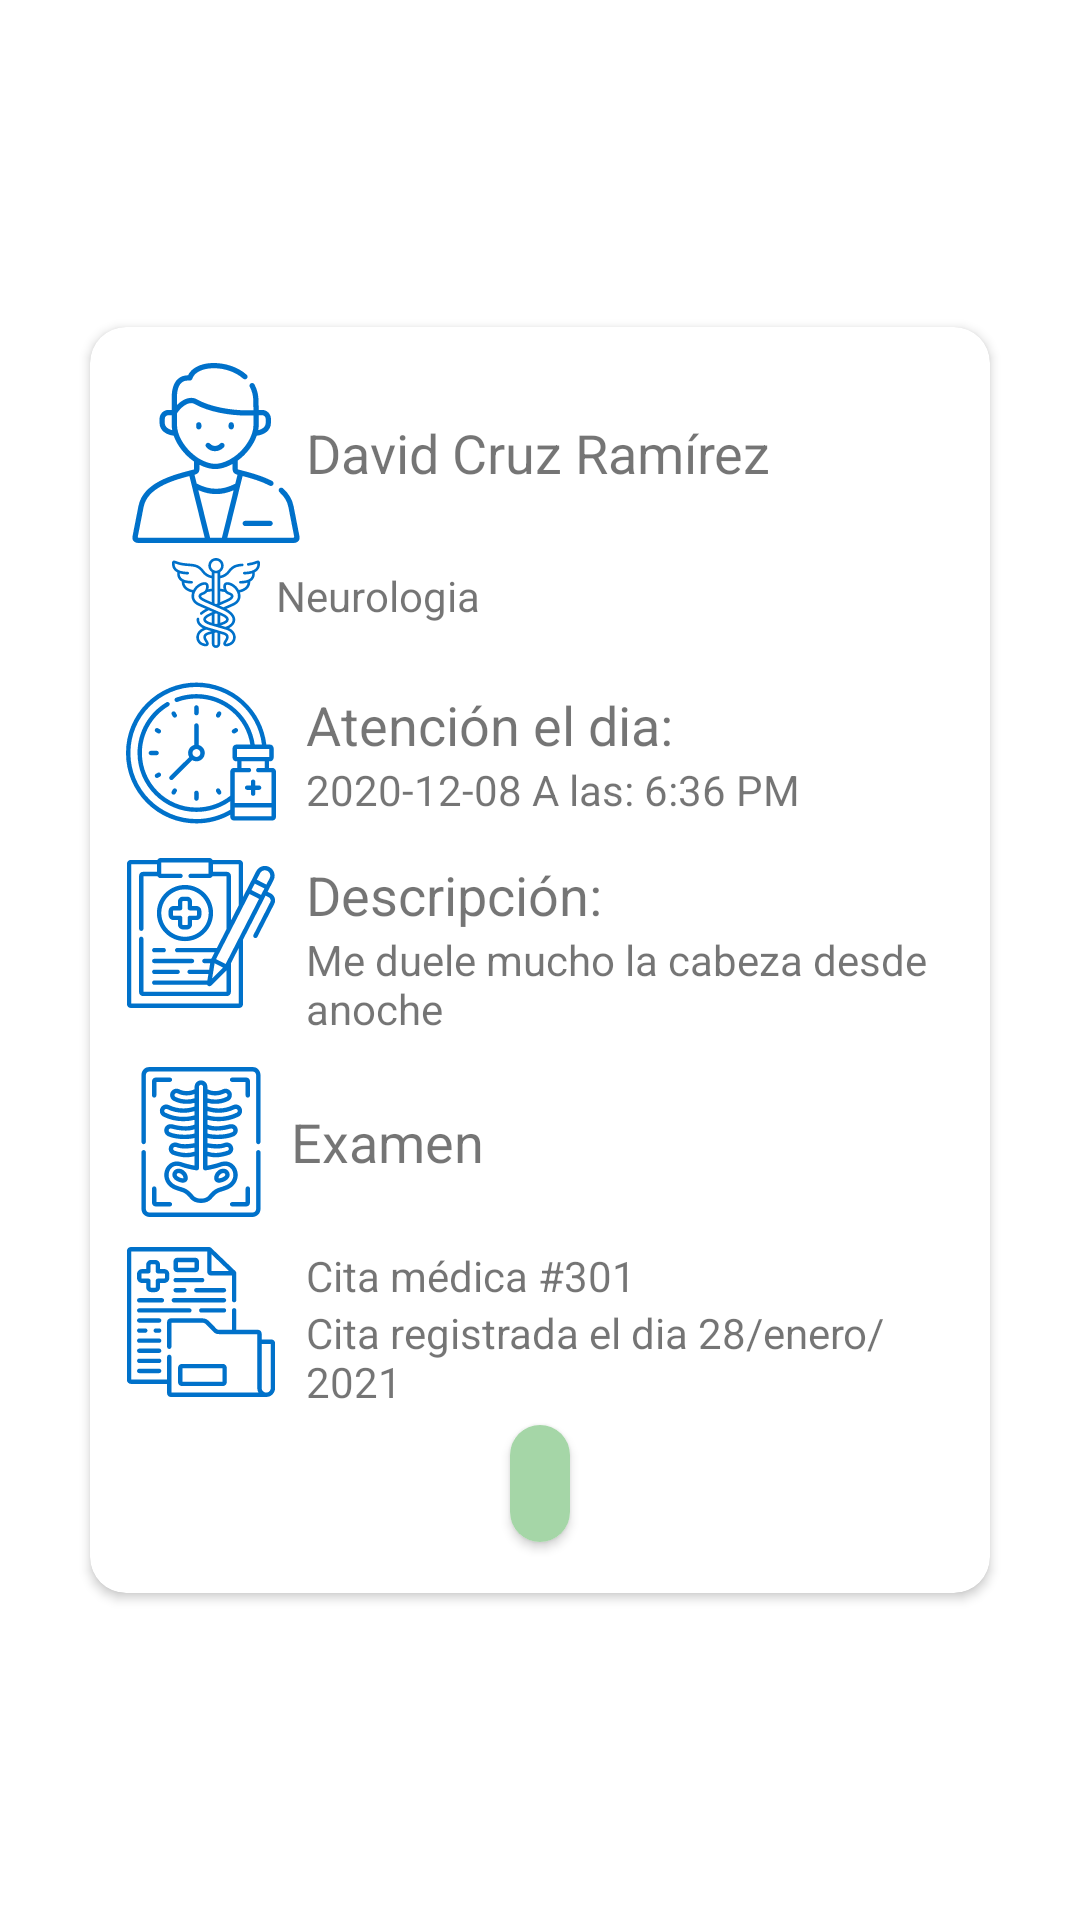

This screen was rendered from an Android layout file. Write that file and the resources it references.
<!-- AndroidManifest.xml: application theme Theme.LaravelMyAppointments.NoActionBar -->
<!-- res/layout/fragment_appointment_details.xml -->
<?xml version="1.0" encoding="utf-8"?>
<androidx.constraintlayout.widget.ConstraintLayout
    xmlns:android="http://schemas.android.com/apk/res/android"
    xmlns:tools="http://schemas.android.com/tools"
    xmlns:app="http://schemas.android.com/apk/res-auto"
    android:layout_width="match_parent"
    android:layout_height="match_parent">

    <androidx.cardview.widget.CardView
        android:layout_width="match_parent"
        android:layout_height="wrap_content"
        app:cardCornerRadius="12dp"
        android:layout_marginStart="30dp"
        android:layout_marginEnd="30dp"
        app:layout_constraintBottom_toBottomOf="parent"
        app:layout_constraintEnd_toEndOf="parent"
        app:layout_constraintStart_toStartOf="parent"
        app:layout_constraintTop_toTopOf="parent">

        <LinearLayout
            android:layout_width="match_parent"
            android:layout_height="match_parent"
            android:orientation="vertical"
            android:padding="12dp">

                <LinearLayout
                    android:layout_width="wrap_content"
                    android:layout_height="wrap_content"
                    android:orientation="vertical"
                    >

                    <LinearLayout
                        android:layout_width="wrap_content"
                        android:layout_height="wrap_content"
                        android:orientation="horizontal">

                        <ImageView
                            android:layout_width="60dp"
                            android:layout_height="60dp"
                            android:src="@drawable/ic__39_male"
                            app:tint="@color/blue_700"
                            />

                        <TextView
                            android:id="@+id/tvDoctorName"
                            android:layout_width="wrap_content"
                            android:layout_height="wrap_content"
                            android:text="David Cruz Ramírez"
                            android:textSize="18sp"
                            android:layout_gravity="center"
                            />

                    </LinearLayout>


                    <LinearLayout
                        android:layout_width="wrap_content"
                        android:layout_height="wrap_content"
                        android:orientation="horizontal">

                        <ImageView
                            android:layout_marginStart="15dp"
                            android:layout_width="30dp"
                            android:layout_height="30dp"
                            android:src="@drawable/ic__22_caduceus_symbol"
                            app:tint="@color/blue_700"
                            android:layout_marginTop="5dp"
                            />

                        <TextView
                            android:id="@+id/tvSpecialty"
                            android:layout_width="wrap_content"
                            android:layout_height="wrap_content"
                            android:text="Neurologia"
                            android:textSize="14sp"
                            android:layout_gravity="center"
                            android:layout_marginStart="5dp"/>

                    </LinearLayout>

                </LinearLayout>

            <LinearLayout
                android:layout_marginTop="10dp"
                android:layout_width="wrap_content"
                android:layout_height="wrap_content"
                android:orientation="horizontal">

                <ImageView
                    android:layout_width="50dp"
                    android:layout_height="50dp"
                    android:src="@drawable/ic__13_medicine"
                    app:tint="@color/blue_700"
                    />

                <LinearLayout
                    android:layout_marginStart="10dp"
                    android:layout_width="wrap_content"
                    android:layout_height="wrap_content"
                    android:orientation="vertical"
                    android:layout_gravity="center_vertical"
                    >

                    <TextView
                        android:layout_width="wrap_content"
                        android:layout_height="wrap_content"
                        android:text="Atención el dia:"
                        android:textSize="18sp"
                        />

                    <TextView
                        android:id="@+id/tvScheduledDateAndHour"
                        android:layout_width="wrap_content"
                        android:layout_height="wrap_content"
                        android:text="2020-12-08 A las: 6:36 PM"
                        android:textSize="14sp"
                        />

                </LinearLayout>


            </LinearLayout>

            <LinearLayout
                android:layout_marginTop="10dp"
                android:layout_width="wrap_content"
                android:layout_height="wrap_content"
                android:orientation="horizontal">

                <ImageView
                    android:layout_width="50dp"
                    android:layout_height="50dp"
                    android:src="@drawable/ic__06_medical_record"
                    app:tint="@color/blue_700"
                   />


                <LinearLayout
                    android:layout_width="wrap_content"
                    android:layout_height="wrap_content"
                    android:orientation="vertical"
                    android:layout_marginStart="10dp"
                    android:layout_gravity="center_vertical"
                    >

                    <TextView
                        android:layout_width="wrap_content"
                        android:layout_height="wrap_content"
                        android:text="Descripción:"
                        android:textSize="18sp"
                        />

                    <TextView
                        android:id="@+id/tvDescription"
                        android:layout_width="wrap_content"
                        android:layout_height="wrap_content"
                        android:text="Me duele mucho la cabeza desde anoche"
                        android:textSize="14sp"
                         />

                </LinearLayout>


            </LinearLayout>

            <LinearLayout
                android:layout_marginTop="10dp"
                android:layout_width="wrap_content"
                android:layout_height="wrap_content"
                android:orientation="horizontal">

                <ImageView
                    android:layout_width="50dp"
                    android:layout_height="50dp"
                    android:src="@drawable/ic__47_x_ray"
                    app:tint="@color/blue_700"
                    />

                <TextView
                    android:id="@+id/tvType"
                    android:layout_width="wrap_content"
                    android:layout_height="wrap_content"
                    android:text="Examen"
                    android:textSize="18sp"
                    android:layout_gravity="center"
                    android:layout_marginStart="5dp"
                    />

            </LinearLayout>

            <LinearLayout
                android:layout_marginTop="10dp"
                android:layout_width="wrap_content"
                android:layout_height="wrap_content"
                android:orientation="horizontal">

                <ImageView
                    android:layout_width="50dp"
                    android:layout_height="50dp"
                    android:src="@drawable/ic__26_file"
                    app:tint="@color/blue_700"
                    />

                <LinearLayout
                    android:layout_marginStart="10dp"
                    android:layout_width="wrap_content"
                    android:layout_height="wrap_content"
                    android:orientation="vertical"
                    android:layout_gravity="center_vertical"
                    >

                    <TextView
                        android:id="@+id/tvAppointmentId"
                        android:layout_width="wrap_content"
                        android:layout_height="wrap_content"
                        android:text="Cita médica #301"
                        android:textSize="14sp"
                        />


                    <TextView
                        android:id="@+id/tvCreatedAt"
                        android:layout_width="wrap_content"
                        android:layout_height="wrap_content"
                        android:text="Cita registrada el dia 28/enero/2021"
                        android:textSize="14sp"
                        />


                </LinearLayout>

            </LinearLayout>


            <androidx.cardview.widget.CardView
                android:layout_width="wrap_content"
                android:layout_height="wrap_content"
                android:layout_gravity="center"
                android:layout_margin="5dp"
                app:cardCornerRadius="50dp">

                <LinearLayout
                    android:id="@+id/statusMiniCard"
                    android:layout_width="wrap_content"
                    android:layout_height="wrap_content"
                    android:background="@color/green_200">

                    <TextView
                        android:id="@+id/tvStatus"
                        android:layout_width="wrap_content"
                        android:layout_height="wrap_content"
                        android:layout_gravity="center"
                        android:layout_margin="10dp"
                        android:textColor="@color/black"
                        android:textSize="14sp"
                        tools:text="Reservada" />
                </LinearLayout>
            </androidx.cardview.widget.CardView>


        </LinearLayout>
    </androidx.cardview.widget.CardView>







</androidx.constraintlayout.widget.ConstraintLayout>
<!-- resources referenced by this layout -->
<resources>
  <color name="black">#FF000000</color>
  <color name="blue_700">#0071CA</color>
  <color name="green_200">#A5D6A7</color>
  <!-- drawable ic__06_medical_record: vector/xml drawable (drawable, 4879 chars, omitted) -->
  <!-- drawable ic__13_medicine: vector/xml drawable (drawable, 5800 chars, omitted) -->
  <!-- drawable ic__22_caduceus_symbol: vector/xml drawable (drawable, 7989 chars, omitted) -->
  <!-- drawable ic__26_file: vector/xml drawable (drawable, 5953 chars, omitted) -->
  <!-- drawable ic__39_male: vector/xml drawable (drawable, 6024 chars, omitted) -->
  <!-- drawable ic__47_x_ray: vector/xml drawable (drawable, 9587 chars, omitted) -->
  <style name="Theme.LaravelMyAppointments.NoActionBar">
          <item name="windowActionBar">false</item>
          <item name="windowNoTitle">true</item>
      </style>
</resources>
